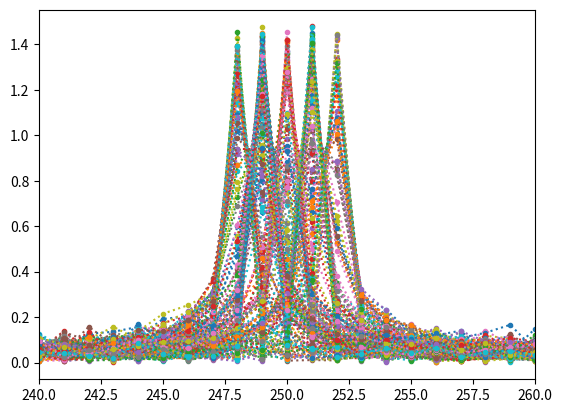
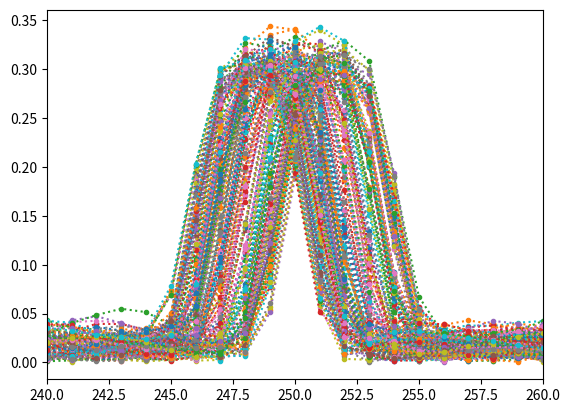
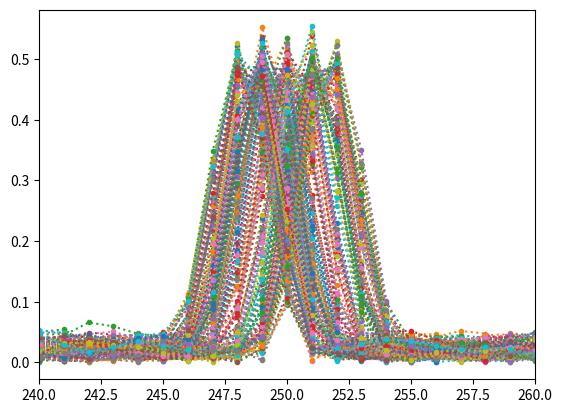
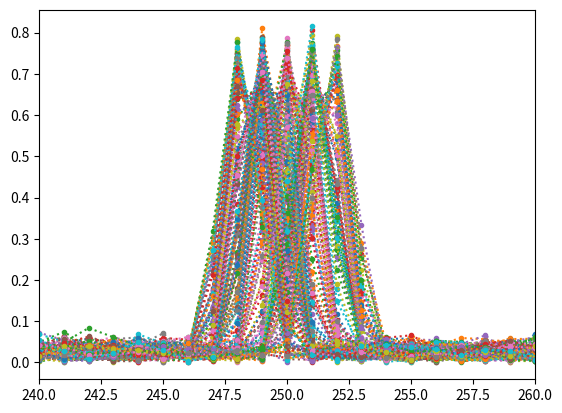
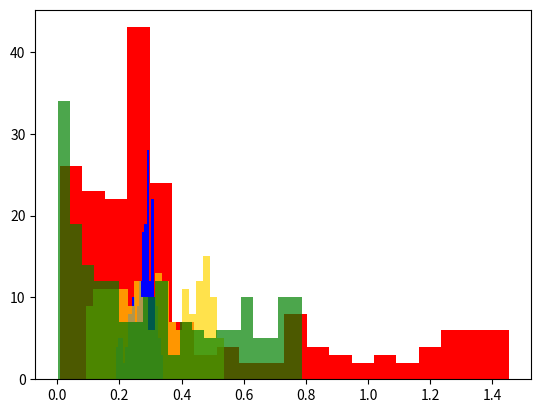
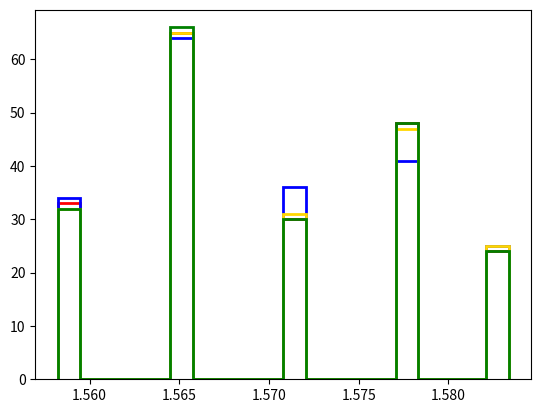
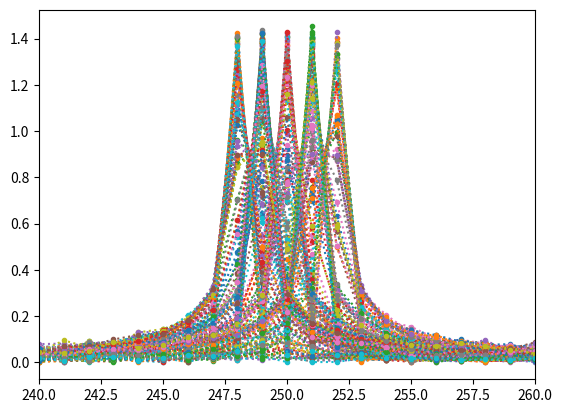
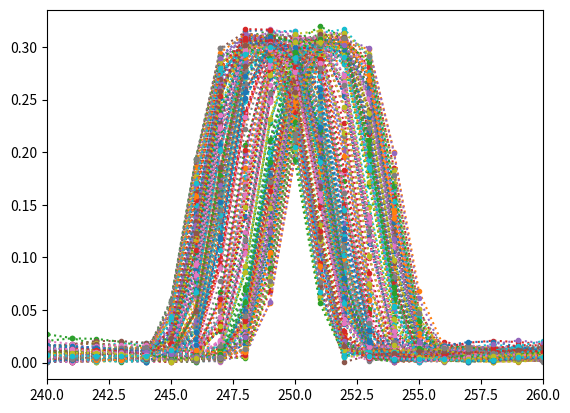
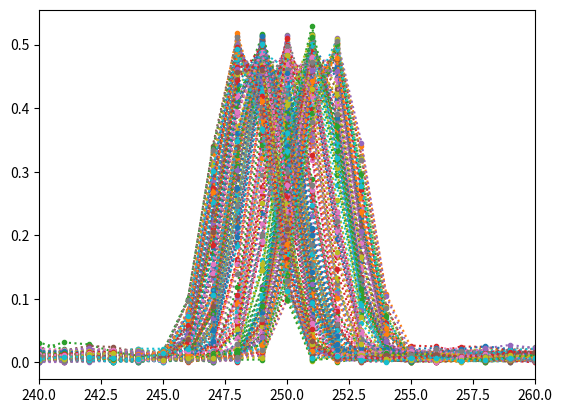
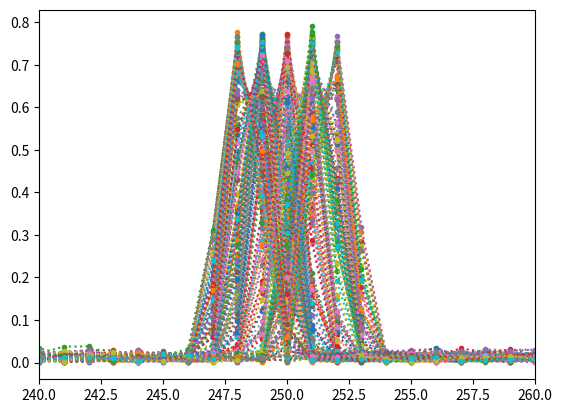
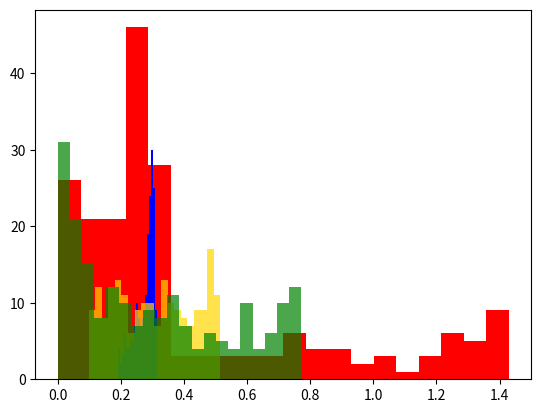
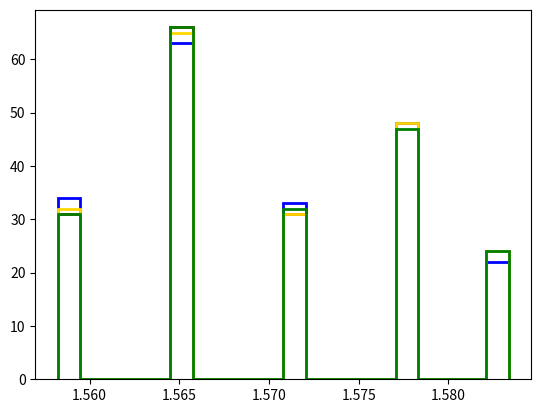

These charts were generated, in order, by the following Python code:
# -*- coding: utf-8 -*-
"""
Created on Wed Sep  9 19:24:09 2026

@author: ECyT
"""

import numpy as np
import matplotlib.pyplot as plt
import scipy.signal.windows as win 

N=1000
fs=1000

def mi_fft(x, fs=fs):
    x_fft = np.fft.fft(x, axis=1)
    
    x_fft = x_fft[:,:N//2]
    
    freq = np.fft.fftfreq(N, 1/fs)[:N//2]
    x_fft_abs = np.abs(x_fft)
    
    return freq, x_fft_abs

omega_cero = np.pi/2
f_r = np.random.uniform(-2,2,size=200)

omega_uno = omega_cero + f_r * 2 * np.pi/N
nn = np.arange(0,N,1)
s = np.sqrt(2)*np.sin(np.outer(omega_uno,nn))
Ps = np.var(s)
SNR = 3
print(f"Caso SNR = {SNR}")
sigma = np.sqrt(Ps/np.power(10,SNR/10)) 

n_a = np.random.normal(scale=sigma,size=s.shape)
    
x = s + n_a

#%% Rectangular 3dB
freq, x_fft_abs = mi_fft(x)
x_fft_abs = 2*x_fft_abs/N
x_fft_abs_traspuesta = np.transpose(x_fft_abs)
plt.figure(1)
plt.plot(freq,x_fft_abs_traspuesta,":.")
plt.xlim(240,260)
a_1_rect = x_fft_abs[:,freq==(omega_cero/(2*np.pi))*N]


indice_maximo = np.argmax(x_fft_abs, axis=1)
omega_rect = freq[indice_maximo]*2*np.pi/fs
print("\nVentana rectangular:")
print(f"Media est_a1:{np.mean(a_1_rect)} y Varianza:{np.var(a_1_rect)}")
sesgo_a1 = np.mean(a_1_rect) - np.sqrt(2)
print(f"Sesgo:{sesgo_a1}")
print(f"Media est_omega:{np.mean(omega_rect)} y Varianza:{np.var(omega_rect)}")
sesgo_omega = np.mean(omega_rect-omega_uno)
print(f"Sesgo:{sesgo_omega}")

#%% Flattop 3dB

flat=win.flattop(N)
x_flat=flat*x

freq, x_fft_abs = mi_fft(x_flat)
x_fft_abs = 2*x_fft_abs/N
x_fft_abs_traspuesta = np.transpose(x_fft_abs)
plt.figure(2)
plt.plot(freq,x_fft_abs_traspuesta,":.")
plt.xlim(240,260)
a_1_flat = x_fft_abs[:,freq==(omega_cero/(2*np.pi))*N]


indice_maximo = np.argmax(x_fft_abs, axis=1)
omega_flat = freq[indice_maximo]*2*np.pi/fs
print("\nVentana flat-top:")
print(f"Media est_a1:{np.mean(a_1_flat)} y Varianza:{np.var(a_1_flat)}")
sesgo_a1 = np.mean(a_1_flat) - np.sqrt(2)
print(f"Sesgo:{sesgo_a1}")
print(f"Media est_omega:{np.mean(omega_flat)} y Varianza:{np.var(omega_flat)}")
sesgo_omega = np.mean(omega_flat-omega_uno)
print(f"Sesgo:{sesgo_omega}")

#%% Blackmanharris 3dB

blackh=win.blackmanharris(N)
x_blackh=x*blackh

freq, x_fft_abs = mi_fft(x_blackh)
x_fft_abs_norm = 2*x_fft_abs/N
x_fft_abs_traspuesta = np.transpose(x_fft_abs_norm)
plt.figure(3)
plt.plot(freq,x_fft_abs_traspuesta,":.")
plt.xlim(240,260)
a_1_blackh = x_fft_abs_norm[:,freq==(omega_cero/(2*np.pi))*N]

indice_maximo = np.argmax(x_fft_abs_norm, axis=1)
omega_blackh = freq[indice_maximo]*2*np.pi/fs
print("\nVentana Blackman-Harris:")
print(f"Media est_a1:{np.mean(a_1_blackh)} y Varianza:{np.var(a_1_blackh)}")
print(f"Media est_omega:{np.mean(omega_blackh)} y Varianza:{np.var(omega_blackh)}")
sesgo_omega = np.mean(omega_flat-omega_uno)
print(f"Sesgo:{sesgo_omega}")

#%% Hamming 3dB

hamm = win.hamming(N)
x_hamm = x * hamm

freq, x_fft_abs = mi_fft(x_hamm)
x_fft_abs_norm = 2*x_fft_abs/N
x_fft_abs_traspuesta = np.transpose(x_fft_abs_norm)
plt.figure(4)
plt.plot(freq,x_fft_abs_traspuesta,":.")
plt.xlim(240,260)
a_1_hamm = x_fft_abs_norm[:,freq==(omega_cero/(2*np.pi))*N]

indice_maximo = np.argmax(x_fft_abs_norm, axis=1)
omega_hamm = freq[indice_maximo]*2*np.pi/fs
print("\nVentana Hamming:")
print(f"Media est_a1:{np.mean(a_1_hamm)} y Varianza:{np.var(a_1_hamm)}")
print(f"Media est_omega:{np.mean(omega_hamm)} y Varianza:{np.var(omega_hamm)}")

#%% Histogramas 3dB

plt.figure(5)
plt.hist(a_1_rect, bins=20, color="red")
plt.hist(a_1_flat, bins=20, color="blue")
plt.hist(a_1_blackh, bins=20, color="gold", alpha=0.7)
plt.hist(a_1_hamm, bins=20, color="green", alpha=0.7)


plt.figure(6)
plt.hist(omega_rect, bins=20, color="red", histtype="step", linewidth=2)
plt.hist(omega_flat, bins=20, color="blue", histtype="step", linewidth=2)
plt.hist(omega_blackh, bins=20, color="gold", histtype="step", linewidth=2)
plt.hist(omega_hamm, bins=20, color="green", histtype="step", linewidth=2)

#%% Para SNR=10

SNR = 10
print(f"\n\nCaso SNR = {SNR}")
sigma = np.sqrt(Ps/np.power(10,SNR/10)) 

n_a = np.random.normal(scale=sigma,size=s.shape)
    
x = s + n_a
#%% Rectangular 10dB

freq, x_fft_abs = mi_fft(x)
x_fft_abs = 2*x_fft_abs/N
x_fft_abs_traspuesta = np.transpose(x_fft_abs)
plt.figure(7)
plt.plot(freq,x_fft_abs_traspuesta,":.")
plt.xlim(240,260)
a_1_rect = x_fft_abs[:,freq==(omega_cero/(2*np.pi))*N]

indice_maximo = np.argmax(x_fft_abs, axis=1)
omega_rect = freq[indice_maximo]*2*np.pi/fs
print("\nVentana rectangular:")
print(f"Media est_a1:{np.mean(a_1_rect)} y Varianza:{np.var(a_1_rect)}")
print(f"Media est_omega:{np.mean(omega_rect)} y Varianza:{np.var(omega_rect)}")

#%% Flattop 10dB

flat=win.flattop(N)
x_flat=flat*x

freq, x_fft_abs = mi_fft(x_flat)
x_fft_abs = 2*x_fft_abs/N
x_fft_abs_traspuesta = np.transpose(x_fft_abs)
plt.figure(8)
plt.plot(freq,x_fft_abs_traspuesta,":.")
plt.xlim(240,260)
a_1_flat = x_fft_abs[:,freq==(omega_cero/(2*np.pi))*N]


indice_maximo = np.argmax(x_fft_abs, axis=1)
omega_flat = freq[indice_maximo]*2*np.pi/fs

print("\nVentana Flat-Top:")
print(f"Media est_a1:{np.mean(a_1_flat)} y Varianza:{np.var(a_1_flat)}")
print(f"Media est_omega:{np.mean(omega_flat)} y Varianza:{np.var(omega_flat)}")

#%% Blackmanharris 10dB

blackh=win.blackmanharris(N)
x_blackh=x*blackh

freq, x_fft_abs = mi_fft(x_blackh)
x_fft_abs_norm = 2*x_fft_abs/N
x_fft_abs_traspuesta = np.transpose(x_fft_abs_norm)
plt.figure(9)
plt.plot(freq,x_fft_abs_traspuesta,":.")
plt.xlim(240,260)
a_1_blackh = x_fft_abs_norm[:,freq==(omega_cero/(2*np.pi))*N]

indice_maximo = np.argmax(x_fft_abs_norm, axis=1)
omega_blackh = freq[indice_maximo]*2*np.pi/fs

print("\nVentana Blackman-Harris:")
print(f"Media est_a1:{np.mean(a_1_blackh)} y Varianza:{np.var(a_1_blackh)}")
print(f"Media est_omega:{np.mean(omega_blackh)} y Varianza:{np.var(omega_blackh)}")

#%% Hamming 10dB

hamm = win.hamming(N)
x_hamm = x * hamm

freq, x_fft_abs = mi_fft(x_hamm)
x_fft_abs_norm = 2*x_fft_abs/N
x_fft_abs_traspuesta = np.transpose(x_fft_abs_norm)
plt.figure(10)
plt.plot(freq,x_fft_abs_traspuesta,":.")
plt.xlim(240,260)
a_1_hamm = x_fft_abs_norm[:,freq==(omega_cero/(2*np.pi))*N]

indice_maximo = np.argmax(x_fft_abs_norm, axis=1)
omega_hamm = freq[indice_maximo]*2*np.pi/fs
print("\nVentana Hamming:")
print(f"Media est_a1:{np.mean(a_1_hamm)} y Varianza:{np.var(a_1_hamm)}")
print(f"Media est_omega:{np.mean(omega_hamm)} y Varianza:{np.var(omega_hamm)}")

#%% Histogramas 10dB

plt.figure(11)
plt.hist(a_1_rect, bins=20, color="red")
plt.hist(a_1_flat, bins=20, color="blue")
plt.hist(a_1_blackh, bins=20, color="gold", alpha=0.7)
plt.hist(a_1_hamm, bins=20, color="green", alpha=0.7)

plt.figure(12)
plt.hist(omega_rect, bins=20, color="red", histtype="step", linewidth=2)
plt.hist(omega_flat, bins=20, color="blue", histtype="step", linewidth=2)
plt.hist(omega_blackh, bins=20, color="gold", histtype="step", linewidth=2)
plt.hist(omega_hamm, bins=20, color="green", histtype="step", linewidth=2)
